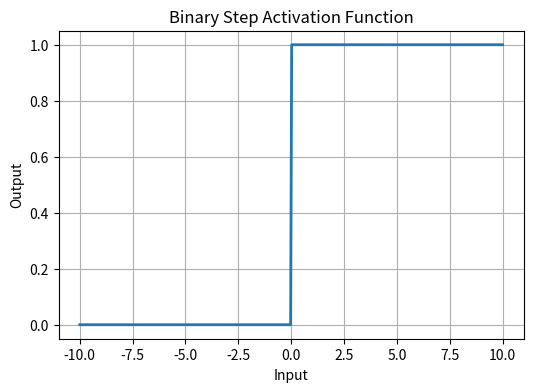
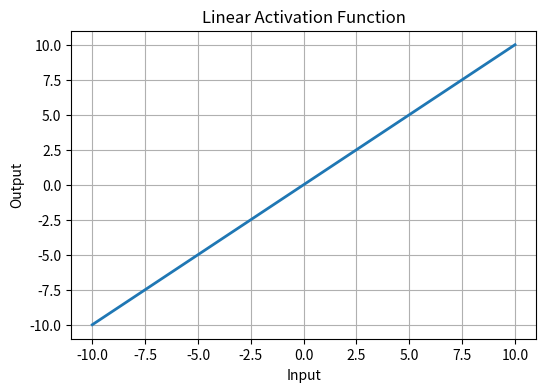
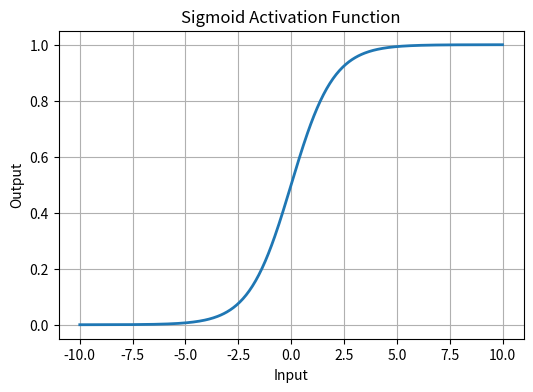
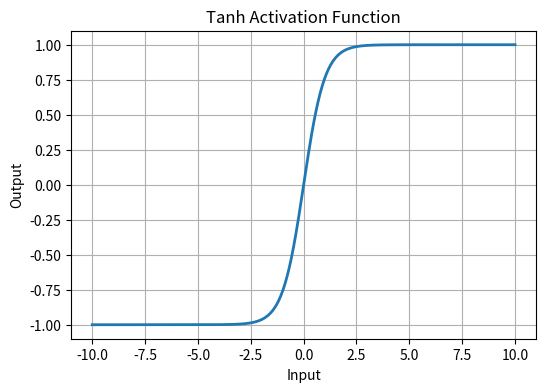
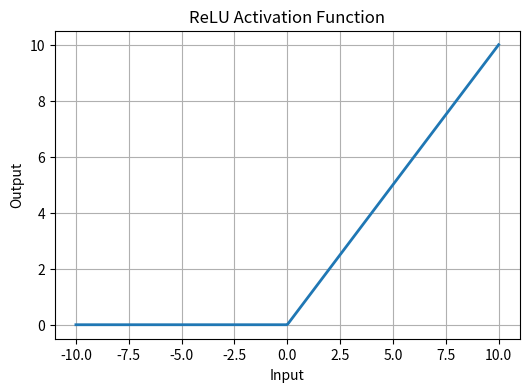
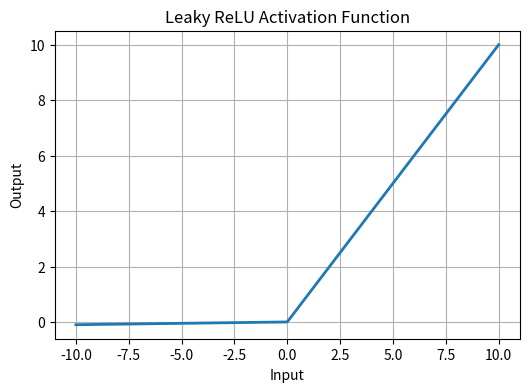
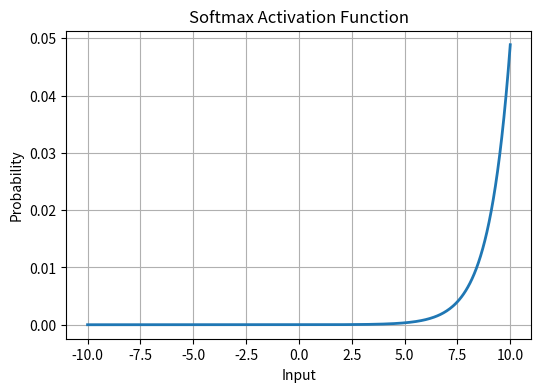
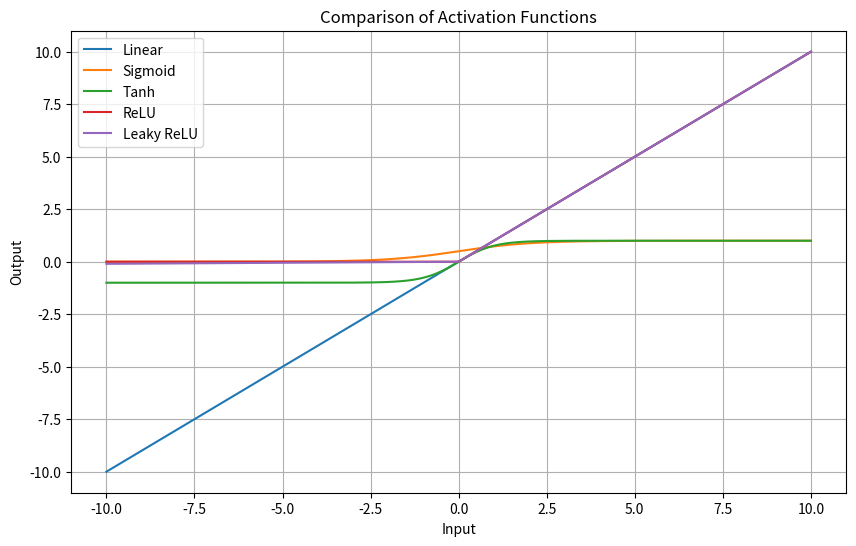

The matplotlib source for these figures, in order:
# ==========================================================
# Practical No. 2
# Comparison of Activation Functions
# ==========================================================

import numpy as np
import matplotlib.pyplot as plt

# Generate input values
x = np.linspace(-10, 10, 400)

# ----------------------------------------------------------
# Activation Functions
# ----------------------------------------------------------

def binary_step(x):
    return np.where(x >= 0, 1, 0)

def linear(x):
    return x

def sigmoid(x):
    return 1 / (1 + np.exp(-x))

def tanh(x):
    return np.tanh(x)

def relu(x):
    return np.maximum(0, x)

def leaky_relu(x):
    return np.where(x > 0, x, 0.01 * x)

def softmax(x):
    exp = np.exp(x - np.max(x))
    return exp / np.sum(exp)

# ----------------------------------------------------------
# Compute Outputs
# ----------------------------------------------------------

y_step = binary_step(x)
y_linear = linear(x)
y_sigmoid = sigmoid(x)
y_tanh = tanh(x)
y_relu = relu(x)
y_leaky = leaky_relu(x)
y_softmax = softmax(x)

# ==========================================================
# Binary Step
# ==========================================================

plt.figure(figsize=(6,4))
plt.plot(x, y_step, linewidth=2)
plt.title("Binary Step Activation Function")
plt.xlabel("Input")
plt.ylabel("Output")
plt.grid(True)

# ==========================================================
# Linear
# ==========================================================

plt.figure(figsize=(6,4))
plt.plot(x, y_linear, linewidth=2)
plt.title("Linear Activation Function")
plt.xlabel("Input")
plt.ylabel("Output")
plt.grid(True)

# ==========================================================
# Sigmoid
# ==========================================================

plt.figure(figsize=(6,4))
plt.plot(x, y_sigmoid, linewidth=2)
plt.title("Sigmoid Activation Function")
plt.xlabel("Input")
plt.ylabel("Output")
plt.grid(True)

# ==========================================================
# Tanh
# ==========================================================

plt.figure(figsize=(6,4))
plt.plot(x, y_tanh, linewidth=2)
plt.title("Tanh Activation Function")
plt.xlabel("Input")
plt.ylabel("Output")
plt.grid(True)

# ==========================================================
# ReLU
# ==========================================================

plt.figure(figsize=(6,4))
plt.plot(x, y_relu, linewidth=2)
plt.title("ReLU Activation Function")
plt.xlabel("Input")
plt.ylabel("Output")
plt.grid(True)

# ==========================================================
# Leaky ReLU
# ==========================================================

plt.figure(figsize=(6,4))
plt.plot(x, y_leaky, linewidth=2)
plt.title("Leaky ReLU Activation Function")
plt.xlabel("Input")
plt.ylabel("Output")
plt.grid(True)

# ==========================================================
# Softmax
# ==========================================================

plt.figure(figsize=(6,4))
plt.plot(x, y_softmax, linewidth=2)
plt.title("Softmax Activation Function")
plt.xlabel("Input")
plt.ylabel("Probability")
plt.grid(True)

# ==========================================================
# Comparison Graph
# ==========================================================

plt.figure(figsize=(10,6))

plt.plot(x, y_linear, label="Linear")
plt.plot(x, y_sigmoid, label="Sigmoid")
plt.plot(x, y_tanh, label="Tanh")
plt.plot(x, y_relu, label="ReLU")
plt.plot(x, y_leaky, label="Leaky ReLU")

plt.title("Comparison of Activation Functions")
plt.xlabel("Input")
plt.ylabel("Output")
plt.legend()
plt.grid(True)

plt.show()
